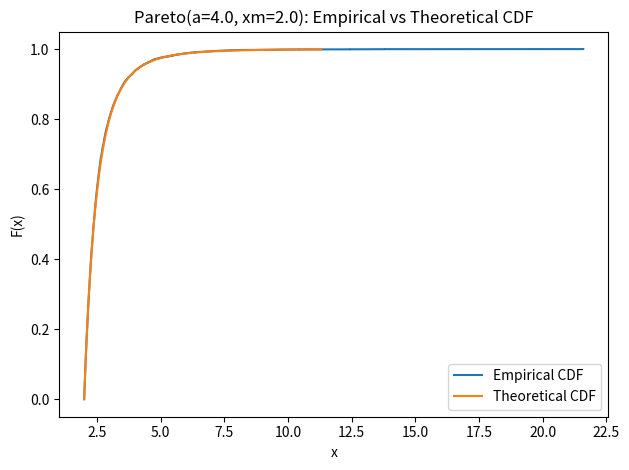
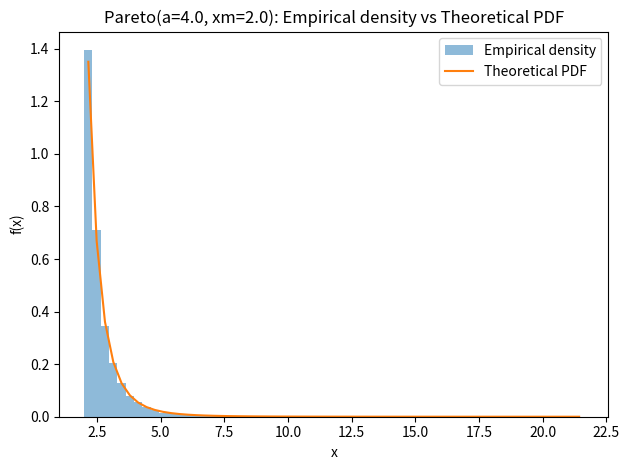

Recreate these plots in Python, in order.
# pareto_demo.py
# 帕累托分布：理论 vs 经验（a=4, xm=2）
# 运行：python pareto_demo.py

import numpy as np
import matplotlib.pyplot as plt
from dataclasses import dataclass

# -------- 参数区：可按需修改 --------
ALPHA = 4.0       # 形状参数 a
XM = 2.0          # 尺度参数 x_m
N = 10000         # 样本量
SEED = 42         # 随机种子
SAVE_FIGS = True  # 是否保存图像
# -----------------------------------

@dataclass
class Moments:
    mean_theory: float
    var_theory: float
    mean_emp: float
    var_emp: float
    ks_stat: float

def pareto_pdf(x, a=ALPHA, xm=XM):
    """帕累托分布的 PDF；x 为标量或数组。"""
    x = np.asarray(x)
    out = np.zeros_like(x, dtype=float)
    mask = x >= xm
    out[mask] = a * xm**a / (x[mask]**(a + 1))
    return out

def pareto_cdf(x, a=ALPHA, xm=XM):
    """帕累托分布的 CDF；x 为标量或数组。"""
    x = np.asarray(x)
    out = np.zeros_like(x, dtype=float)
    mask = x >= xm
    out[~mask] = 0.0
    out[mask] = 1.0 - (xm / x[mask])**a
    return out

def simulate_pareto(n=N, a=ALPHA, xm=XM, seed=SEED):
    """使用 numpy 生成帕累托样本：X = xm * (1 + Pareto(a))"""
    rng = np.random.default_rng(seed)
    return xm * (1.0 + rng.pareto(a, size=n))

def compute_moments(samples, a=ALPHA, xm=XM):
    """计算理论与经验矩，以及 KS 统计量。"""
    # 理论矩（存在性：均值 a>1，方差 a>2）
    mean_th = a * xm / (a - 1) if a > 1 else np.nan
    var_th = (a * xm**2) / ((a - 1)**2 * (a - 2)) if a > 2 else np.nan

    # 经验量
    mean_emp = float(np.mean(samples))
    var_emp = float(np.var(samples, ddof=1))

    # KS 统计量（经验 CDF 与理论 CDF 的 supremum 差）
    xs = np.sort(samples)
    ecdf = np.arange(1, len(samples) + 1) / len(samples)
    ks_stat = float(np.max(np.abs(ecdf - pareto_cdf(xs, a=a, xm=xm))))

    return Moments(mean_th, var_th, mean_emp, var_emp, ks_stat)

def plot_cdf(samples, a=ALPHA, xm=XM, save=SAVE_FIGS):
    xs = np.sort(samples)
    ecdf = np.arange(1, len(samples) + 1) / len(samples)

    grid = np.linspace(xm, np.percentile(samples, 99.9), 800)
    cdf_th = pareto_cdf(grid, a=a, xm=xm)

    plt.figure()
    plt.step(xs, ecdf, where="post", label="Empirical CDF")
    plt.plot(grid, cdf_th, label="Theoretical CDF")
    plt.title(f"Pareto(a={a}, xm={xm}): Empirical vs Theoretical CDF")
    plt.xlabel("x")
    plt.ylabel("F(x)")
    plt.legend()
    plt.tight_layout()
    if save:
        plt.savefig("pareto_cdf_compare.png", dpi=160)
    plt.show()

def plot_pdf(samples, a=ALPHA, xm=XM, save=SAVE_FIGS):
    plt.figure()
    # 经验密度（直方图）
    count, bins, _ = plt.hist(samples, bins=60, density=True, alpha=0.5, label="Empirical density")
    centers = 0.5 * (bins[1:] + bins[:-1])
    plt.plot(centers, pareto_pdf(centers, a=a, xm=xm), label="Theoretical PDF")
    plt.title(f"Pareto(a={a}, xm={xm}): Empirical density vs Theoretical PDF")
    plt.xlabel("x")
    plt.ylabel("f(x)")
    plt.legend()
    plt.tight_layout()
    if save:
        plt.savefig("pareto_pdf_compare.png", dpi=160)
    plt.show()

def main():
    samples = simulate_pareto()
    m = compute_moments(samples)

    # 打印对比表
    print("=== Pareto 分布（理论 vs 经验） ===")
    print(f"a = {ALPHA}, xm = {XM}, n = {N}")
    print(f"理论均值 E[X]      : {m.mean_theory:.6f}")
    print(f"经验均值           : {m.mean_emp:.6f}")
    print(f"理论方差 Var[X]    : {m.var_theory:.6f}")
    print(f"经验方差           : {m.var_emp:.6f}")
    print(f"KS 统计量           : {m.ks_stat:.6f}")
    if SAVE_FIGS:
        print("已保存图像：pareto_cdf_compare.png, pareto_pdf_compare.png")

    # 绘图
    plot_cdf(samples)
    plot_pdf(samples)

if __name__ == "__main__":
    main()
